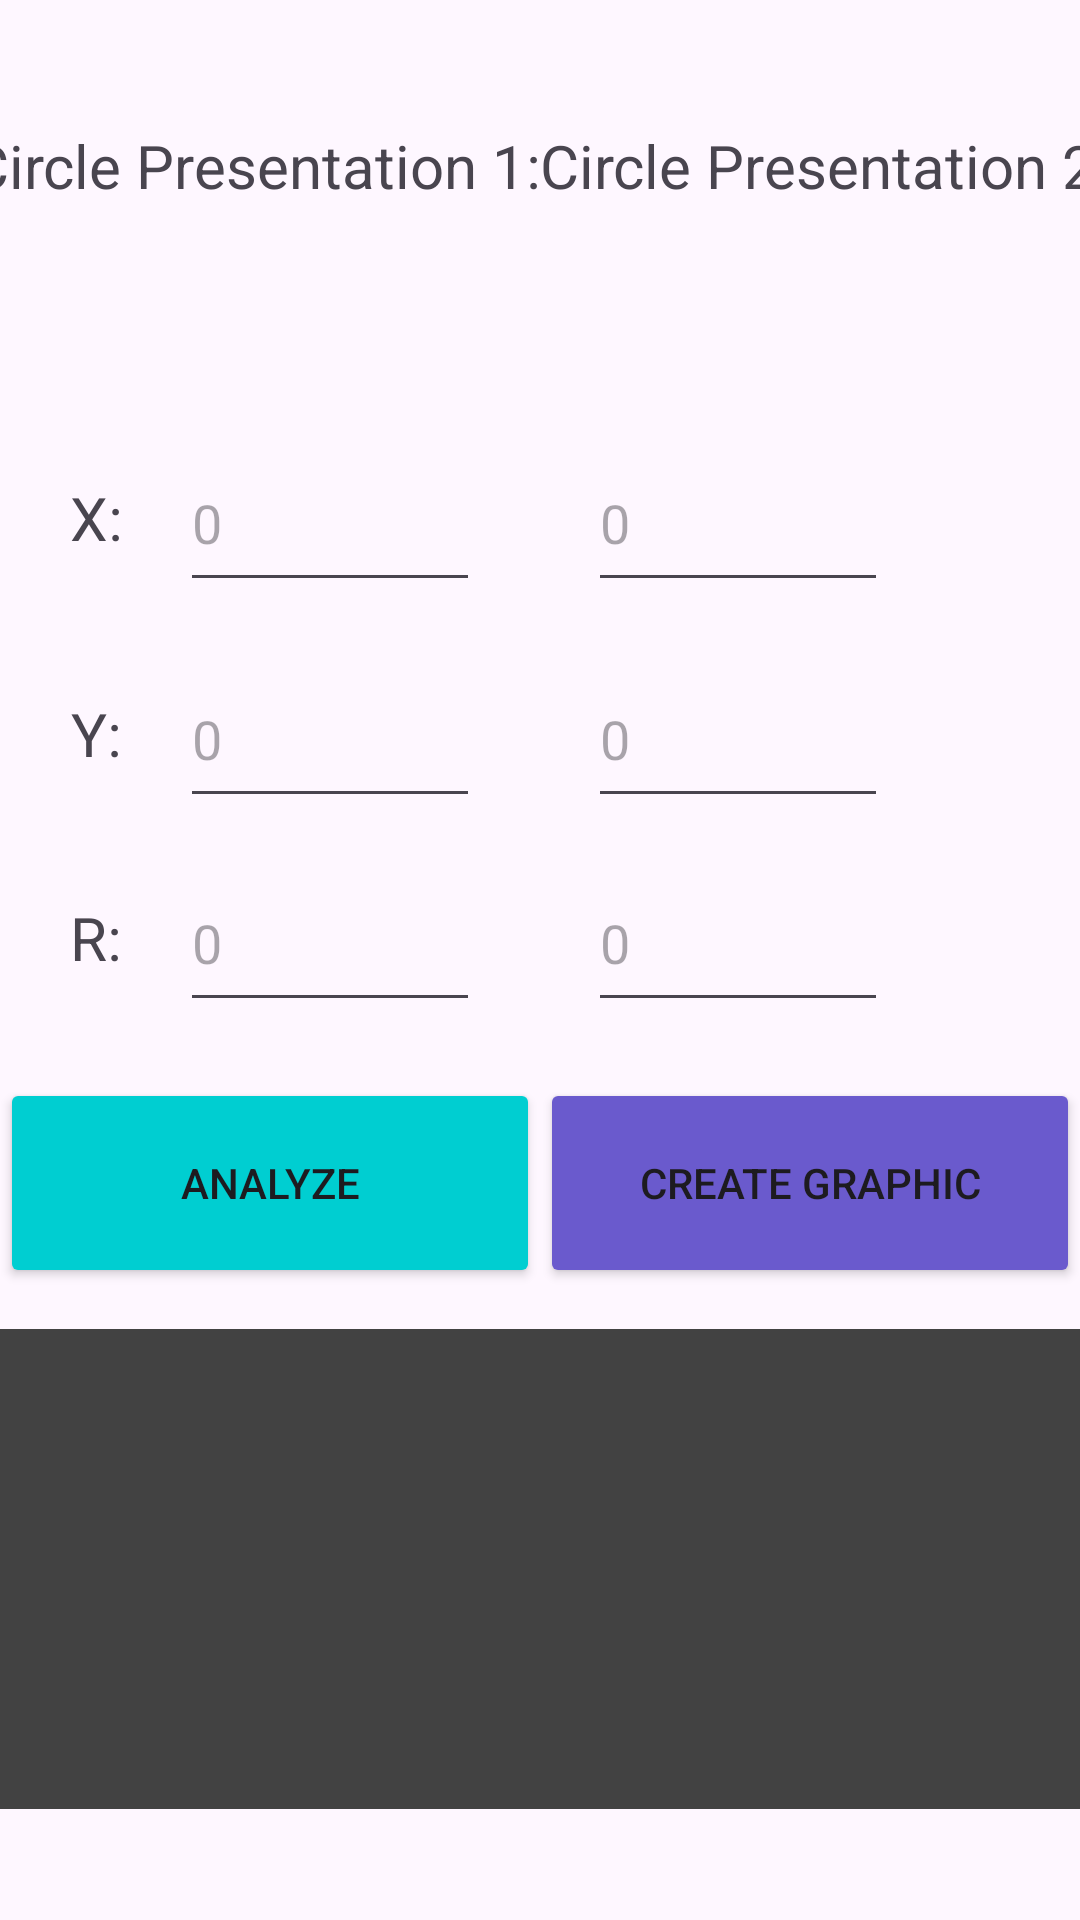

Produce the Android XML layout that renders to this screen, including the resource entries it uses.
<!-- AndroidManifest.xml: application theme Theme.CleverCalc -->
<!-- res/layout/fragment_circle.xml -->
<?xml version="1.0" encoding="utf-8"?>
<androidx.constraintlayout.widget.ConstraintLayout xmlns:android="http://schemas.android.com/apk/res/android"
    xmlns:app="http://schemas.android.com/apk/res-auto"
    xmlns:tools="http://schemas.android.com/tools"
    android:id="@+id/main"
    android:layout_width="match_parent"
    android:layout_height="match_parent"
    tools:context=".screens.circle.CircleFragment"
>


    <TextView
        android:id="@+id/textCirclePresent1"
        android:layout_width="wrap_content"
        android:layout_height="wrap_content"
        android:text="@string/ca_text_pres1"
        android:textSize="20sp"
        app:layout_constraintBottom_toBottomOf="parent"
        app:layout_constraintEnd_toStartOf="@+id/textCirclePresent2"
        app:layout_constraintHorizontal_bias="0.5"
        app:layout_constraintStart_toStartOf="parent"
        app:layout_constraintTop_toTopOf="parent"
        app:layout_constraintVertical_bias="0.068" />

    <TextView
        android:id="@+id/textCirclePresent2"
        android:layout_width="wrap_content"
        android:layout_height="wrap_content"
        android:text="@string/ca_text_pres2"
        android:textSize="20sp"
        app:layout_constraintBottom_toBottomOf="parent"
        app:layout_constraintEnd_toEndOf="parent"
        app:layout_constraintHorizontal_bias="0.5"
        app:layout_constraintStart_toEndOf="@+id/textCirclePresent1"
        app:layout_constraintTop_toTopOf="parent"
        app:layout_constraintVertical_bias="0.068" />

    <EditText
        android:id="@+id/editxc1"
        android:layout_width="100dp"
        android:layout_height="56dp"
        android:layout_marginStart="60dp"
        android:layout_marginTop="76dp"
        android:autofillHints="phone"
        android:ems="10"
        android:hint="@string/ca_empty"
        android:inputType="numberDecimal|numberSigned"
        android:textSize="18sp"
        app:layout_constraintEnd_toStartOf="@+id/editxc2"
        app:layout_constraintHorizontal_bias="0.0"
        app:layout_constraintStart_toStartOf="parent"
        app:layout_constraintTop_toBottomOf="@+id/textCirclePresent1"
        tools:ignore="LabelFor" />

    <EditText
        android:id="@+id/edityc1"
        android:layout_width="100dp"
        android:layout_height="56dp"
        android:layout_marginStart="60dp"
        android:layout_marginTop="16dp"
        android:autofillHints="phone"
        android:ems="10"
        android:hint="@string/ca_empty"
        android:inputType="numberDecimal|numberSigned"
        android:textSize="18sp"
        app:layout_constraintEnd_toStartOf="@+id/edityc2"
        app:layout_constraintHorizontal_bias="0.0"
        app:layout_constraintStart_toStartOf="parent"
        app:layout_constraintTop_toBottomOf="@+id/editxc1"
        tools:ignore="LabelFor" />

    <EditText
        android:id="@+id/editrc1"
        android:layout_width="100dp"
        android:layout_height="56dp"
        android:layout_marginStart="60dp"
        android:layout_marginTop="12dp"
        android:autofillHints="phone"
        android:ems="10"
        android:hint="@string/ca_empty"
        android:inputType="numberDecimal|numberSigned"
        android:textSize="18sp"
        app:layout_constraintEnd_toStartOf="@+id/editrc2"
        app:layout_constraintHorizontal_bias="0.0"
        app:layout_constraintStart_toStartOf="parent"
        app:layout_constraintTop_toBottomOf="@+id/edityc1"
        tools:ignore="LabelFor" />

    <TextView
        android:id="@+id/textX1"
        android:layout_width="40dp"
        android:layout_height="40dp"
        android:layout_marginTop="84dp"
        android:layout_marginEnd="8dp"
        android:gravity="center"
        android:text="@string/ca_x"
        android:textSize="20sp"
        app:layout_constraintEnd_toStartOf="@+id/editxc1"
        app:layout_constraintHorizontal_bias="1.0"
        app:layout_constraintStart_toStartOf="parent"
        app:layout_constraintTop_toBottomOf="@+id/textCirclePresent1" />

    <TextView
        android:id="@+id/textY1"
        android:layout_width="40dp"
        android:layout_height="40dp"
        android:layout_marginTop="32dp"
        android:gravity="center"
        android:text="@string/ca_y"
        android:textSize="20sp"
        app:layout_constraintEnd_toStartOf="@+id/edityc1"
        app:layout_constraintHorizontal_bias="0.6"
        app:layout_constraintStart_toStartOf="parent"
        app:layout_constraintTop_toBottomOf="@+id/textX1" />

    <TextView
        android:id="@+id/textR1"
        android:layout_width="40dp"
        android:layout_height="40dp"
        android:layout_marginTop="28dp"
        android:gravity="center"
        android:text="@string/ca_r"
        android:textSize="20sp"
        app:layout_constraintEnd_toStartOf="@+id/editrc1"
        app:layout_constraintHorizontal_bias="0.6"
        app:layout_constraintStart_toStartOf="parent"
        app:layout_constraintTop_toBottomOf="@+id/textY1" />

    <EditText
        android:id="@+id/editxc2"
        android:layout_width="100dp"
        android:layout_height="56dp"
        android:layout_marginTop="76dp"
        android:layout_marginEnd="64dp"
        android:autofillHints="phone"
        android:ems="10"
        android:hint="@string/ca_empty"
        android:inputType="numberDecimal|numberSigned"
        android:textSize="18sp"
        app:layout_constraintEnd_toEndOf="parent"
        app:layout_constraintTop_toBottomOf="@+id/textCirclePresent2"
        tools:ignore="LabelFor" />

    <EditText
        android:id="@+id/edityc2"
        android:layout_width="100dp"
        android:layout_height="56dp"
        android:layout_marginTop="16dp"
        android:layout_marginEnd="64dp"
        android:autofillHints="phone"
        android:ems="10"
        android:hint="@string/ca_empty"
        android:inputType="numberDecimal|numberSigned"
        android:textSize="18sp"
        app:layout_constraintEnd_toEndOf="parent"
        app:layout_constraintTop_toBottomOf="@+id/editxc2"
        tools:ignore="LabelFor" />

    <EditText
        android:id="@+id/editrc2"
        android:layout_width="100dp"
        android:layout_height="56dp"
        android:layout_marginTop="12dp"
        android:layout_marginEnd="64dp"
        android:autofillHints="phone"
        android:ems="10"
        android:hint="@string/ca_empty"
        android:inputType="numberDecimal|numberSigned"
        android:textSize="18sp"
        app:layout_constraintEnd_toEndOf="parent"
        app:layout_constraintTop_toBottomOf="@+id/edityc2"
        tools:ignore="LabelFor" />

    <Button
        android:id="@+id/bCircleAnalyze"
        android:layout_width="180dp"
        android:layout_height="70dp"
        android:backgroundTint="@color/blue"
        android:text="@string/ca_button_analyze"
        app:layout_constraintBottom_toBottomOf="parent"
        app:layout_constraintEnd_toStartOf="@+id/bCreateGraph"
        app:layout_constraintHorizontal_bias="0.5"
        app:layout_constraintStart_toStartOf="parent"
        app:layout_constraintTop_toBottomOf="@+id/editrc2"
        app:layout_constraintVertical_bias="0.082" />

    <TextView
        android:id="@+id/infoResult"
        android:layout_width="366dp"
        android:layout_height="160dp"
        android:layout_marginTop="10dp"
        android:background="@color/cardview_dark_background"
        android:textColor="@color/white"
        android:gravity="center"
        android:text="@string/ca_info"
        android:textSize="20sp"
        app:layout_constraintBottom_toBottomOf="parent"
        app:layout_constraintEnd_toEndOf="parent"
        app:layout_constraintHorizontal_bias="0.488"
        app:layout_constraintStart_toStartOf="parent"
        app:layout_constraintTop_toBottomOf="@+id/bCircleAnalyze"
        app:layout_constraintVertical_bias="0.09" />

    <Button
        android:id="@+id/bCreateGraph"
        android:layout_width="180dp"
        android:layout_height="70dp"
        android:backgroundTint="@color/purple"
        android:text="@string/ca_button_graphic"
        app:layout_constraintBottom_toBottomOf="parent"
        app:layout_constraintEnd_toEndOf="parent"
        app:layout_constraintHorizontal_bias="0.5"
        app:layout_constraintStart_toEndOf="@+id/bCircleAnalyze"
        app:layout_constraintTop_toBottomOf="@+id/editrc2"
        app:layout_constraintVertical_bias="0.082" />

    <ProgressBar
        android:id="@+id/prog_bar"
        android:layout_width="wrap_content"
        android:layout_height="wrap_content"
        android:layout_marginBottom="16dp"
        android:visibility="gone"
        app:layout_constraintBottom_toBottomOf="parent"
        app:layout_constraintEnd_toEndOf="parent"
        app:layout_constraintHorizontal_bias="0.498"
        app:layout_constraintStart_toStartOf="parent" />


</androidx.constraintlayout.widget.ConstraintLayout>
<!-- resources referenced by this layout -->
<resources>
  <color name="blue">#00CED1</color>
  <color name="purple">#6A5ACD</color>
  <color name="white">#FFFFFFFF</color>
  <string name="ca_button_analyze">Analyze</string>
  <string name="ca_button_graphic">Create graphic</string>
  <string name="ca_empty">0</string>
  <string name="ca_info"> </string>
  <string name="ca_r">R:</string>
  <string name="ca_text_pres1">Circle Presentation 1:</string>
  <string name="ca_text_pres2">Circle Presentation 2:</string>
  <string name="ca_x">X:</string>
  <string name="ca_y">Y:</string>
  <style name="Theme.CleverCalc" parent="Base.Theme.CleverCalc" />
  <style name="Base.Theme.CleverCalc" parent="Theme.Material3.DayNight.NoActionBar">
          
          
      </style>
</resources>
